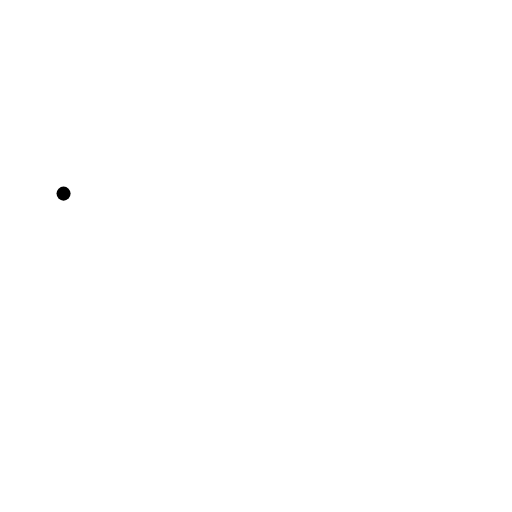
t = 0.00 s
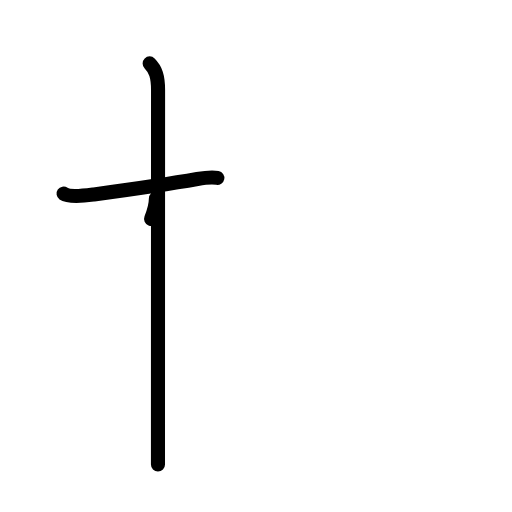
t = 2.40 s
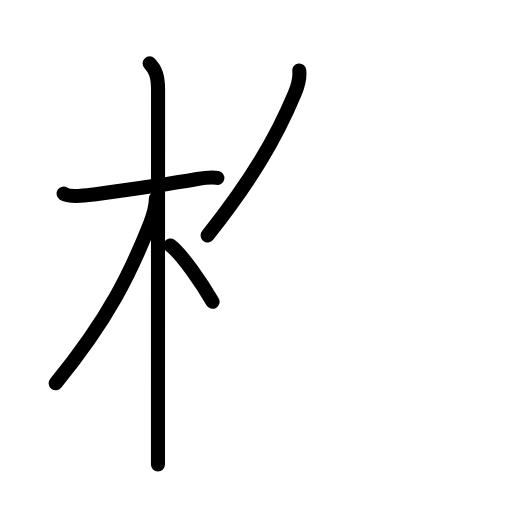
t = 4.80 s
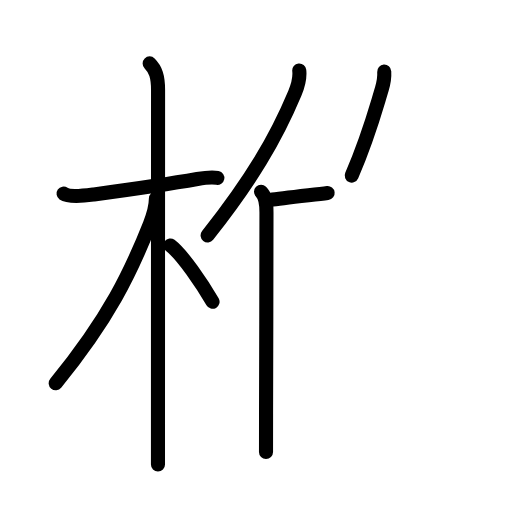
t = 7.20 s
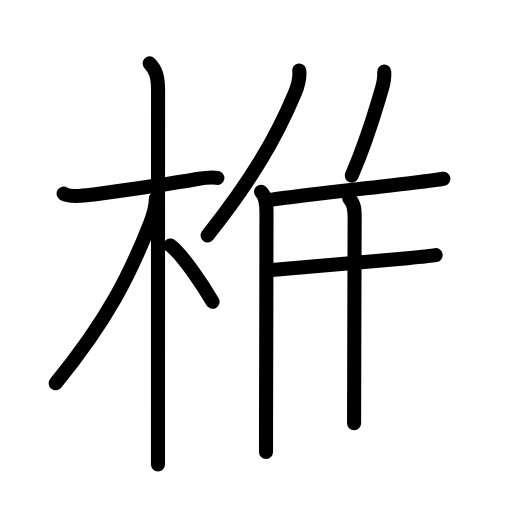
t = 9.60 s
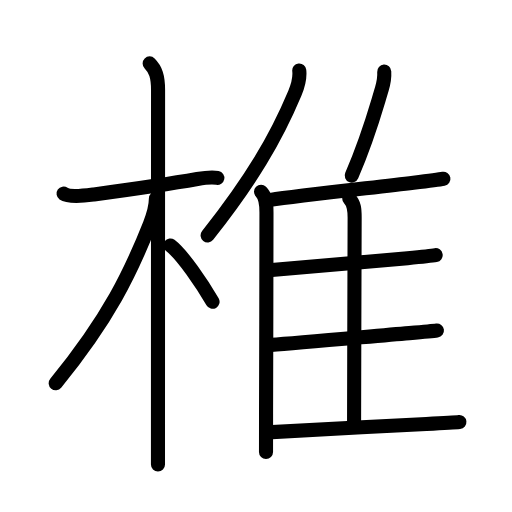
t = 12.00 s

The animated SVG that drew these frames (rendered in a browser with its animation timeline set to each time). Animation: 37 SMIL elements (animate=37); one cycle of 12.00 s.

<?xml version="1.0" encoding="UTF-8"?>
<!--
AniKanjiVG is licensed by CC-BY-SA Paul C. Sommerhoff (https://bitbucket.org/sommerhoff/anikanjivg).
AniKanjiVG uses KanjiVG which is licensed by CC-BY-SA Ulrich Apel (http://kanjivg.tagaini.net).
See also http://creativecommons.org/licenses/by-sa/3.0/
-->
<svg xmlns:kvg='http://kanjivg.tagaini.net' xmlns='http://www.w3.org/2000/svg' width='109' height='109' viewBox='0 0 109 109' style='fill:none;stroke:#000000;stroke-width:3;stroke-linecap:round;stroke-linejoin:round;' id="kvg:kanji_0690e"><g id="kvg:0690e" kvg:element="椎"><g id="kvg:0690e-g1" kvg:element="木" kvg:position="left" kvg:radical="general"><path id="kvg:0690e-s1" kvg:type="㇐" d="M13.53,41.22c1.3,0.91,5.05,0.36,6.47,0.17c5.57-0.75,16.31-2.28,22-3.28c1.25-0.22,3-0.48,4.27-0.24"><animate attributeName="d" begin="0.0s" dur="0.3333333333333333s" from="M13.53,41.22C13.53,41.22,13.53,41.22,13.53,41.22" to="M13.53,41.22c1.3,0.91,5.05,0.36,6.47,0.17" />
<animate attributeName="d" begin="0.3333333333333333s" dur="0.3333333333333333s" from="M13.53,41.22c1.3,0.91,5.05,0.36,6.47,0.17c0,0,0,0,0,0,0" to="M13.53,41.22c1.3,0.91,5.05,0.36,6.47,0.17c5.57-0.75,16.31-2.28,22-3.28" />
<animate attributeName="d" begin="0.6666666666666666s" dur="0.3333333333333333s" from="M13.53,41.22c1.3,0.91,5.05,0.36,6.47,0.17c5.57-0.75,16.31-2.28,22-3.28c0,0,0,0,0,0,0" to="M13.53,41.22c1.3,0.91,5.05,0.36,6.47,0.17c5.57-0.75,16.31-2.28,22-3.28c1.25-0.22,3-0.48,4.27-0.24" />
</path>
<path id="kvg:0690e-s2" kvg:type="㇑" d="M31.86,13.5c1.26,1.26,1.79,2.75,1.79,5.67c0,2.57-0.02,50.01-0.02,70.95c0,4.13,0,7.23,0,8.75"><animate attributeName="d" begin="1.0s" dur="0.3333333333333333s" from="M31.86,13.5C31.86,13.5,31.86,13.5,31.86,13.5" to="M31.86,13.5c1.26,1.26,1.79,2.75,1.79,5.67" />
<animate attributeName="d" begin="1.3333333333333333s" dur="0.3333333333333333s" from="M31.86,13.5c1.26,1.26,1.79,2.75,1.79,5.67c0,0,0,0,0,0,0" to="M31.86,13.5c1.26,1.26,1.79,2.75,1.79,5.67c0,2.57-0.02,50.01-0.02,70.95" />
<animate attributeName="d" begin="1.6666666666666665s" dur="0.3333333333333333s" from="M31.86,13.5c1.26,1.26,1.79,2.75,1.79,5.67c0,2.57-0.02,50.01-0.02,70.95c0,0,0,0,0,0,0" to="M31.86,13.5c1.26,1.26,1.79,2.75,1.79,5.67c0,2.57-0.02,50.01-0.02,70.95c0,4.13,0,7.23,0,8.75" />
<animate attributeName="d" begin="0s" dur="1.0s" from="M-100,-100" to="M-100,-100" />
</path>
<path id="kvg:0690e-s3" kvg:type="㇒" d="M33.19,42.28c0,1.59-0.76,4.08-1.28,5.4c-4.03,10.19-8.65,19.94-20.05,33.9"><animate attributeName="d" begin="2.0s" dur="0.5s" from="M33.19,42.28C33.19,42.28,33.19,42.28,33.19,42.28" to="M33.19,42.28c0,1.59-0.76,4.08-1.28,5.4" />
<animate attributeName="d" begin="2.5s" dur="0.5s" from="M33.19,42.28c0,1.59-0.76,4.08-1.28,5.4c0,0,0,0,0,0,0" to="M33.19,42.28c0,1.59-0.76,4.08-1.28,5.4c-4.03,10.19-8.65,19.94-20.05,33.9" />
<animate attributeName="d" begin="0s" dur="2.0s" from="M-100,-100" to="M-100,-100" />
</path>
<path id="kvg:0690e-s4" kvg:type="㇔/㇏" d="M36.25,52.25c2.58,1.94,6.82,8.24,9,12"><animate attributeName="d" begin="3.0s" dur="1.0s" from="M36.25,52.25C36.25,52.25,36.25,52.25,36.25,52.25" to="M36.25,52.25c2.58,1.94,6.82,8.24,9,12" />
<animate attributeName="d" begin="0s" dur="3.0s" from="M-100,-100" to="M-100,-100" />
</path>
</g>
<g id="kvg:0690e-g2" kvg:element="隹" kvg:position="right"><g id="kvg:0690e-g3" kvg:element="亻" kvg:variant="true" kvg:original="人"><path id="kvg:0690e-s5" kvg:type="㇒" d="M63.71,15c0.2,1.78-0.31,3.35-0.95,4.88c-4.07,9.71-9.23,18.42-18.56,30.24"><animate attributeName="d" begin="4.0s" dur="0.5s" from="M63.71,15C63.71,15,63.71,15,63.71,15" to="M63.71,15c0.2,1.78-0.31,3.35-0.95,4.88" />
<animate attributeName="d" begin="4.5s" dur="0.5s" from="M63.71,15c0.2,1.78-0.31,3.35-0.95,4.88c0,0,0,0,0,0,0" to="M63.71,15c0.2,1.78-0.31,3.35-0.95,4.88c-4.07,9.71-9.23,18.42-18.56,30.24" />
<animate attributeName="d" begin="0s" dur="4.0s" from="M-100,-100" to="M-100,-100" />
</path>
<path id="kvg:0690e-s6" kvg:type="㇑" d="M55.57,40.83c1.05,1.05,1.16,2.42,1.16,4.41c0,9.04-0.06,30.57-0.09,42.88c-0.01,3.66-0.01,6.55-0.01,8.12"><animate attributeName="d" begin="5.0s" dur="0.3333333333333333s" from="M55.57,40.83C55.57,40.83,55.57,40.83,55.57,40.83" to="M55.57,40.83c1.05,1.05,1.16,2.42,1.16,4.41" />
<animate attributeName="d" begin="5.333333333333333s" dur="0.3333333333333333s" from="M55.57,40.83c1.05,1.05,1.16,2.42,1.16,4.41c0,0,0,0,0,0,0" to="M55.57,40.83c1.05,1.05,1.16,2.42,1.16,4.41c0,9.04-0.06,30.57-0.09,42.88" />
<animate attributeName="d" begin="5.666666666666667s" dur="0.3333333333333333s" from="M55.57,40.83c1.05,1.05,1.16,2.42,1.16,4.41c0,9.04-0.06,30.57-0.09,42.88c0,0,0,0,0,0,0" to="M55.57,40.83c1.05,1.05,1.16,2.42,1.16,4.41c0,9.04-0.06,30.57-0.09,42.88c-0.01,3.66-0.01,6.55-0.01,8.12" />
<animate attributeName="d" begin="0s" dur="5.0s" from="M-100,-100" to="M-100,-100" />
</path>
</g>
<path id="kvg:0690e-s7" kvg:type="㇒" d="M81.8,15.25c0.08,1.25-0.2,2.65-0.51,3.7c-1.79,5.93-2.86,10.14-6.41,18.43"><animate attributeName="d" begin="6.0s" dur="0.5s" from="M81.8,15.25C81.8,15.25,81.8,15.25,81.8,15.25" to="M81.8,15.25c0.08,1.25-0.2,2.65-0.51,3.7" />
<animate attributeName="d" begin="6.5s" dur="0.5s" from="M81.8,15.25c0.08,1.25-0.2,2.65-0.51,3.7c0,0,0,0,0,0,0" to="M81.8,15.25c0.08,1.25-0.2,2.65-0.51,3.7c-1.79,5.93-2.86,10.14-6.41,18.43" />
<animate attributeName="d" begin="0s" dur="6.0s" from="M-100,-100" to="M-100,-100" />
</path>
<path id="kvg:0690e-s8" kvg:type="㇐b" d="M57.57,42.55c5.7-0.83,21.38-2.57,30.45-3.66c3.17-0.38,5.53-0.68,6.38-0.84"><animate attributeName="d" begin="7.0s" dur="0.5s" from="M57.57,42.55C57.57,42.55,57.57,42.55,57.57,42.55" to="M57.57,42.55c5.7-0.83,21.38-2.57,30.45-3.66" />
<animate attributeName="d" begin="7.5s" dur="0.5s" from="M57.57,42.55c5.7-0.83,21.38-2.57,30.45-3.66c0,0,0,0,0,0,0" to="M57.57,42.55c5.7-0.83,21.38-2.57,30.45-3.66c3.17-0.38,5.53-0.68,6.38-0.84" />
<animate attributeName="d" begin="0s" dur="7.0s" from="M-100,-100" to="M-100,-100" />
</path>
<path id="kvg:0690e-s9" kvg:type="㇑a" d="M74.35,42.24c1.08,1.08,1.15,2.38,1.15,4.05c0,7.73-0.12,31.94-0.12,43.83"><animate attributeName="d" begin="8.0s" dur="0.5s" from="M74.35,42.24C74.35,42.24,74.35,42.24,74.35,42.24" to="M74.35,42.24c1.08,1.08,1.15,2.38,1.15,4.05" />
<animate attributeName="d" begin="8.5s" dur="0.5s" from="M74.35,42.24c1.08,1.08,1.15,2.38,1.15,4.05c0,0,0,0,0,0,0" to="M74.35,42.24c1.08,1.08,1.15,2.38,1.15,4.05c0,7.73-0.12,31.94-0.12,43.83" />
<animate attributeName="d" begin="0s" dur="8.0s" from="M-100,-100" to="M-100,-100" />
</path>
<path id="kvg:0690e-s10" kvg:type="㇐b" d="M57.84,57.46c6.38-0.53,20.62-1.71,28.92-2.5c2.96-0.28,5.17-0.51,5.99-0.65"><animate attributeName="d" begin="9.0s" dur="0.5s" from="M57.84,57.46C57.84,57.46,57.84,57.46,57.84,57.46" to="M57.84,57.46c6.38-0.53,20.62-1.71,28.92-2.5" />
<animate attributeName="d" begin="9.5s" dur="0.5s" from="M57.84,57.46c6.38-0.53,20.62-1.71,28.92-2.5c0,0,0,0,0,0,0" to="M57.84,57.46c6.38-0.53,20.62-1.71,28.92-2.5c2.96-0.28,5.17-0.51,5.99-0.65" />
<animate attributeName="d" begin="0s" dur="9.0s" from="M-100,-100" to="M-100,-100" />
</path>
<path id="kvg:0690e-s11" kvg:type="㇐b" d="M57.71,73.42c6-0.41,20.89-1.78,29.42-2.5c2.9-0.25,5.06-0.44,5.89-0.55"><animate attributeName="d" begin="10.0s" dur="0.5s" from="M57.71,73.42C57.71,73.42,57.71,73.42,57.71,73.42" to="M57.71,73.42c6-0.41,20.89-1.78,29.42-2.5" />
<animate attributeName="d" begin="10.5s" dur="0.5s" from="M57.71,73.42c6-0.41,20.89-1.78,29.42-2.5c0,0,0,0,0,0,0" to="M57.71,73.42c6-0.41,20.89-1.78,29.42-2.5c2.9-0.25,5.06-0.44,5.89-0.55" />
<animate attributeName="d" begin="0s" dur="10.0s" from="M-100,-100" to="M-100,-100" />
</path>
<path id="kvg:0690e-s12" kvg:type="㇐b" d="M57.88,92c6.88-0.38,22.85-1.23,32.88-1.73c3.57-0.18,6.21-0.33,7.04-0.42"><animate attributeName="d" begin="11.0s" dur="0.5s" from="M57.88,92C57.88,92,57.88,92,57.88,92" to="M57.88,92c6.88-0.38,22.85-1.23,32.88-1.73" />
<animate attributeName="d" begin="11.5s" dur="0.5s" from="M57.88,92c6.88-0.38,22.85-1.23,32.88-1.73c0,0,0,0,0,0,0" to="M57.88,92c6.88-0.38,22.85-1.23,32.88-1.73c3.57-0.18,6.21-0.33,7.04-0.42" />
<animate attributeName="d" begin="0s" dur="11.0s" from="M-100,-100" to="M-100,-100" />
</path>
</g>
</g>
</svg>
